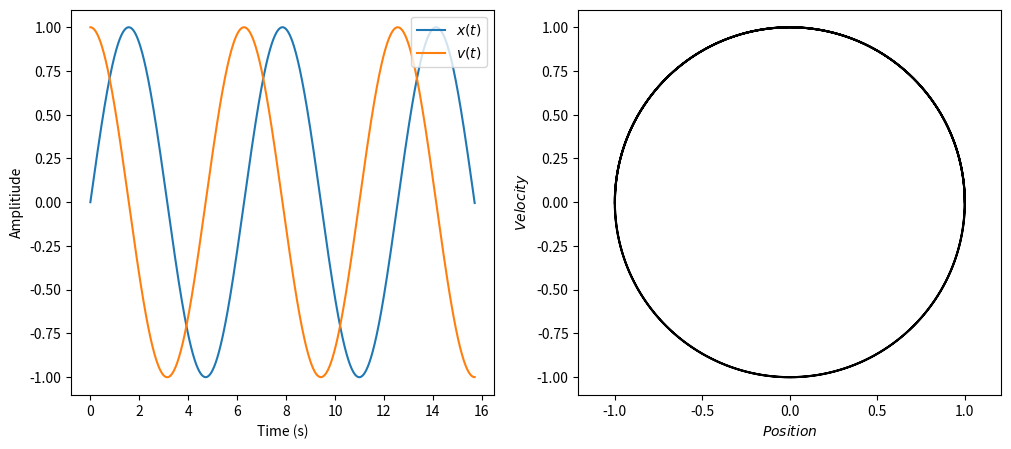

Source code (Python):
import numpy as np
import matplotlib.pyplot as plt

from scipy import integrate
from pathlib import Path


def simple_pendulum(t, y):
    x, v = y  # extracts the x and v values from the tuple
    dydt = np.array([v, -x])  # generates an array with the rates of change: dxdt = v, dvdt = -x
    return dydt  # returns the array


def phase_space(ax, x, v, label = None):
    """Plot phase space (v vs. x) on a given Axes object."""
    ax.plot(v, x, 'k',label=label)
    ax.axis('equal')
    ax.set_xlabel(r"$Position$")
    ax.set_ylabel(r"$Velocity$")

def generate_path(home_folder=str(Path.home()), subfolder='/Documents/', basename='output', extension='txt'):
    # creates the path to store the data. Note that the data is not stored in the code repo directory.
    # uses the method Path.home() to find the home directory in any OS
    output_folder = home_folder + subfolder  # appends a subdirectory within it.
    filename = basename + '.' + extension  # defines the filename the output is to be saved in
    output_path = output_folder + filename  # creates the output path
    return output_path


def main():
   

    # define the initial parameters
    x0 = 0  # initial position
    v0 = 1  # initial velocity
    y0 = (x0, v0)  # initial state
    t0 = 0  # initial time

    # define the final time and the number of time steps
    tf = 5*np.pi  # final time
    n = 1001  # Number of points at which output will be evaluated
    # Note: this does not mean the integrator will take only n steps
    # Scipy will take more steps if required to control the error in the solution

    # creates an array of the time steps
    t = np.linspace(t0, tf, n)  # Points at which output will be evaluated

    # Calls the method integrate.solve_ivp()
    result = integrate.solve_ivp(fun=simple_pendulum,  # The function defining the derivative
                                 t_span=(t0, tf),  # Initial and final times
                                 y0=y0,  # Initial state
                                 method="RK45",  # Integration method
                                 t_eval=t)  # Time points for result to be defined at

    # Read the solution and time from the result array returned by Scipy
    x, v = result.y
    t = result.t

    
    # Pre-initialize figure and axes
    fig, (ax_time, ax_phase) = plt.subplots(1, 2, figsize=(12, 5))

    # time evolution subplot
    ax_time.set_xlabel("Time (s)")
    ax_time.set_ylabel("Amplitiude")
    ax_time.plot(t, x, label=r"$x(t)$")
    ax_time.plot(t, v, label=r"$v(t)$")
    ax_time.legend(loc=1)
    

    # phase space subplot
    phase_space(ax_phase, x, v)
    
    
    # creates the path to store the data. Note that the data is not stored in the code repo directory.
    filename = generate_path(basename='Harmonic-init', extension='png')  # uses the function defined above

    # saves and displays the file
    #plt.savefig(filename, bbox_inches='tight')
    #print("Output file saved to {}.".format(filename))
    plt.show()

if __name__ == '__main__':
    main()